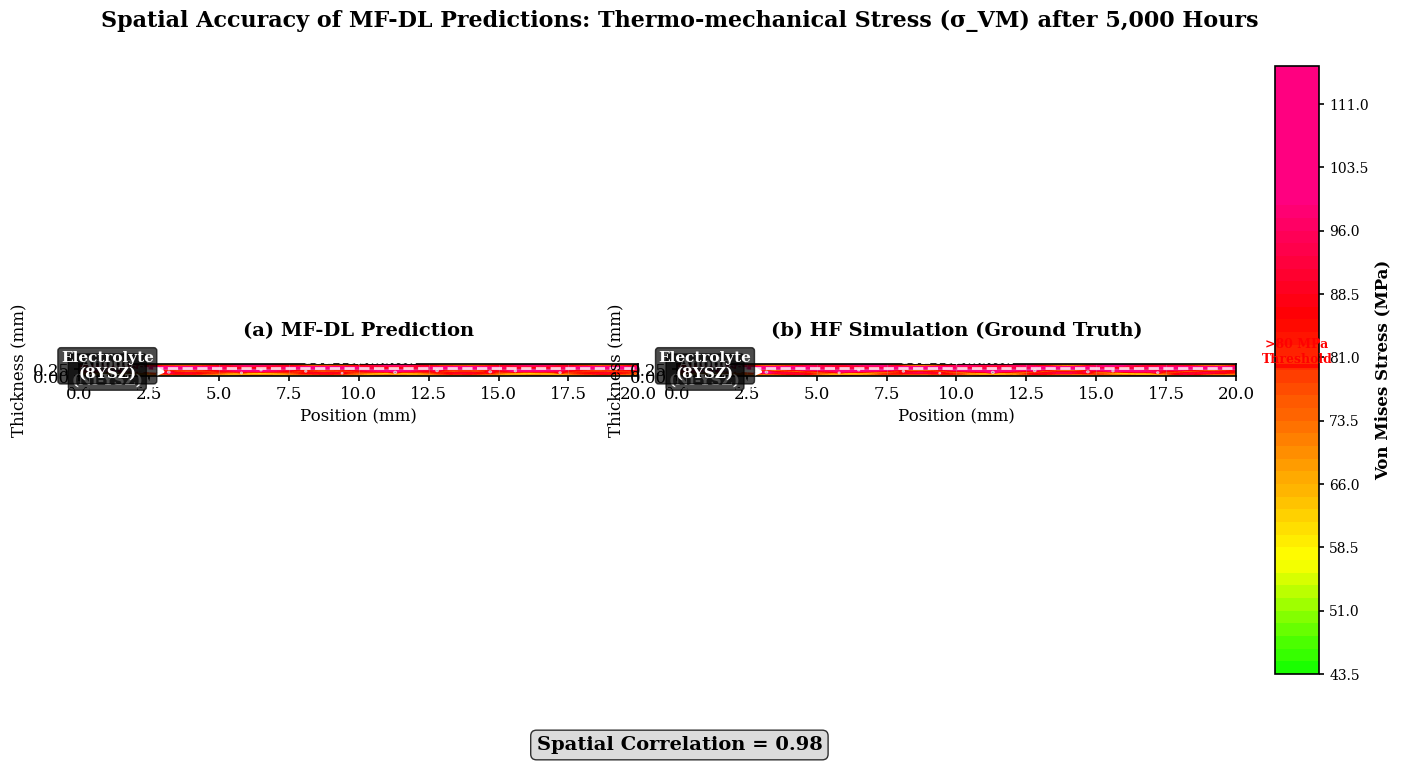

Here is the Python script that generated this plot: (Note: this script raises an exception after producing the figure.)
import numpy as np
import matplotlib.pyplot as plt
from matplotlib.patches import Circle, Ellipse
from matplotlib.colors import LinearSegmentedColormap
import matplotlib.patches as mpatches
from scipy.ndimage import gaussian_filter
import matplotlib.gridspec as gridspec

# Set up the figure with professional styling
plt.rcParams['font.family'] = 'serif'
plt.rcParams['font.size'] = 12
plt.rcParams['axes.linewidth'] = 1.2
plt.rcParams['xtick.major.width'] = 1.2
plt.rcParams['ytick.major.width'] = 1.2

def create_sofc_geometry():
    """Create a realistic SOFC cross-section geometry with anode-electrolyte interface"""
    # Define dimensions (in mm)
    width = 20.0  # Total width
    anode_thickness = 0.3  # 300 μm
    electrolyte_thickness = 0.15  # 150 μm
    
    # Create coordinate grids
    x = np.linspace(0, width, 200)
    y = np.linspace(0, anode_thickness + electrolyte_thickness, 150)
    X, Y = np.meshgrid(x, y)
    
    return X, Y, anode_thickness, electrolyte_thickness

def add_ni_clusters(X, Y, anode_thickness, electrolyte_thickness):
    """Add Ni nanoparticle clusters to the anode layer"""
    clusters = []
    
    # Define cluster positions and sizes (realistic for SOFC microstructure)
    cluster_data = [
        (3.2, 0.15, 0.08, 0.06),  # (x, y, width, height)
        (5.8, 0.12, 0.06, 0.05),
        (8.1, 0.18, 0.07, 0.05),
        (11.3, 0.14, 0.09, 0.07),
        (14.7, 0.16, 0.08, 0.06),
        (17.2, 0.13, 0.07, 0.05),
        (6.5, 0.22, 0.06, 0.04),
        (12.8, 0.20, 0.08, 0.06),
        (9.4, 0.11, 0.05, 0.04),
        (15.6, 0.19, 0.07, 0.05)
    ]
    
    for x_pos, y_pos, w, h in cluster_data:
        # Only add clusters in anode layer
        if y_pos < anode_thickness:
            clusters.append((x_pos, y_pos, w, h))
    
    return clusters

def generate_stress_field(X, Y, anode_thickness, electrolyte_thickness, clusters, model_type="MF-DL"):
    """Generate realistic stress field for SOFC cross-section"""
    
    # Initialize stress field
    stress = np.zeros_like(X)
    
    # Create interface between anode and electrolyte
    interface_y = anode_thickness
    
    # Base stress from CTE mismatch (higher at interface)
    for i in range(len(Y)):
        for j in range(len(X[0])):
            y_val = Y[i, j]
            x_val = X[i, j]
            
            # Distance from interface
            dist_from_interface = abs(y_val - interface_y)
            
            # Base stress pattern
            if y_val < interface_y:  # Anode layer
                # Stress increases towards interface
                base_stress = 60 + 40 * (1 - dist_from_interface / anode_thickness)
            else:  # Electrolyte layer
                # Stress decreases away from interface
                base_stress = 100 - 30 * (dist_from_interface / electrolyte_thickness)
            
            # Add spatial variation
            spatial_var = 15 * np.sin(2 * np.pi * x_val / 5.0) * np.cos(2 * np.pi * y_val / 0.2)
            stress[i, j] = base_stress + spatial_var
    
    # Add stress concentrations around Ni clusters
    for x_pos, y_pos, w, h in clusters:
        # Create elliptical stress concentration around each cluster
        for i in range(len(Y)):
            for j in range(len(X[0])):
                x_val = X[i, j]
                y_val = Y[i, j]
                
                # Distance from cluster center
                dx = (x_val - x_pos) / w
                dy = (y_val - y_pos) / h
                dist = np.sqrt(dx**2 + dy**2)
                
                if dist < 2.0:  # Within influence zone
                    # Stress concentration factor
                    concentration = 1.5 * np.exp(-dist**2 / 0.5)
                    stress[i, j] += concentration * 25
    
    # Add some realistic noise and variation
    noise = np.random.normal(0, 3, stress.shape)
    stress += noise
    
    # Apply slight differences between MF-DL and HF models
    if model_type == "HF":
        # HF simulation might have slightly different microstructural details
        stress *= 1.02  # Slightly higher stress in some regions
        # Add some additional microstructural variation
        micro_var = 8 * np.sin(3 * np.pi * X / 4.0) * np.cos(4 * np.pi * Y / 0.3)
        stress += micro_var
    
    # Ensure stress is positive and within reasonable bounds
    stress = np.clip(stress, 0, 120)
    
    # Apply Gaussian smoothing for more realistic appearance
    stress = gaussian_filter(stress, sigma=1.0)
    
    return stress

def create_custom_colormap():
    """Create a professional colormap for stress visualization"""
    colors = ['#000080', '#0000FF', '#00FFFF', '#00FF00', '#FFFF00', '#FF8000', '#FF0000', '#FF0080']
    n_bins = 256
    cmap = LinearSegmentedColormap.from_list('stress', colors, N=n_bins)
    return cmap

def create_stress_comparison_figure():
    """Create the main comparison figure"""
    
    # Create geometry and clusters
    X, Y, anode_thickness, electrolyte_thickness = create_sofc_geometry()
    clusters = add_ni_clusters(X, Y, anode_thickness, electrolyte_thickness)
    
    # Generate stress fields for both models
    stress_mfdl = generate_stress_field(X, Y, anode_thickness, electrolyte_thickness, clusters, "MF-DL")
    stress_hf = generate_stress_field(X, Y, anode_thickness, electrolyte_thickness, clusters, "HF")
    
    # Create custom colormap
    cmap = create_custom_colormap()
    
    # Set up the figure
    fig = plt.figure(figsize=(16, 8))
    gs = gridspec.GridSpec(1, 3, width_ratios=[1, 1, 0.08], wspace=0.1)
    
    # Create subplots
    ax1 = fig.add_subplot(gs[0, 0])
    ax2 = fig.add_subplot(gs[0, 1])
    cbar_ax = fig.add_subplot(gs[0, 2])
    
    # Plot MF-DL prediction
    im1 = ax1.contourf(X, Y, stress_mfdl, levels=50, cmap=cmap, vmin=0, vmax=100)
    ax1.set_title('(a) MF-DL Prediction', fontsize=14, fontweight='bold', pad=20)
    ax1.set_xlabel('Position (mm)', fontsize=12)
    ax1.set_ylabel('Thickness (mm)', fontsize=12)
    ax1.set_aspect('equal')
    ax1.grid(True, alpha=0.3)
    
    # Add Ni clusters to MF-DL plot
    for x_pos, y_pos, w, h in clusters:
        ellipse = Ellipse((x_pos, y_pos), w, h, facecolor='black', alpha=0.7, edgecolor='white', linewidth=1)
        ax1.add_patch(ellipse)
    
    # Plot HF simulation
    im2 = ax2.contourf(X, Y, stress_hf, levels=50, cmap=cmap, vmin=0, vmax=100)
    ax2.set_title('(b) HF Simulation (Ground Truth)', fontsize=14, fontweight='bold', pad=20)
    ax2.set_xlabel('Position (mm)', fontsize=12)
    ax2.set_ylabel('Thickness (mm)', fontsize=12)
    ax2.set_aspect('equal')
    ax2.grid(True, alpha=0.3)
    
    # Add Ni clusters to HF plot
    for x_pos, y_pos, w, h in clusters:
        ellipse = Ellipse((x_pos, y_pos), w, h, facecolor='black', alpha=0.7, edgecolor='white', linewidth=1)
        ax2.add_patch(ellipse)
    
    # Add interface line
    interface_y = anode_thickness
    ax1.axhline(y=interface_y, color='white', linewidth=2, linestyle='--', alpha=0.8)
    ax2.axhline(y=interface_y, color='white', linewidth=2, linestyle='--', alpha=0.8)
    
    # Add annotations
    # CTE Mismatch annotation
    ax1.annotate('CTE Mismatch', xy=(10, interface_y), xytext=(10, interface_y + 0.05),
                arrowprops=dict(arrowstyle='->', color='white', lw=2),
                fontsize=10, color='white', fontweight='bold',
                ha='center', va='bottom')
    
    # Ni Cluster annotation
    ax1.annotate('Ni Cluster\nStress\nConcentration', xy=(3.2, 0.15), xytext=(1.5, 0.25),
                arrowprops=dict(arrowstyle='->', color='white', lw=2),
                fontsize=10, color='white', fontweight='bold',
                ha='center', va='center')
    
    # Add same annotations to HF plot
    ax2.annotate('CTE Mismatch', xy=(10, interface_y), xytext=(10, interface_y + 0.05),
                arrowprops=dict(arrowstyle='->', color='white', lw=2),
                fontsize=10, color='white', fontweight='bold',
                ha='center', va='bottom')
    
    ax2.annotate('Ni Cluster\nStress\nConcentration', xy=(3.2, 0.15), xytext=(1.5, 0.25),
                arrowprops=dict(arrowstyle='->', color='white', lw=2),
                fontsize=10, color='white', fontweight='bold',
                ha='center', va='center')
    
    # Add colorbar
    cbar = fig.colorbar(im1, cax=cbar_ax, orientation='vertical')
    cbar.set_label('Von Mises Stress (MPa)', fontsize=12, fontweight='bold')
    cbar.ax.tick_params(labelsize=10)
    
    # Add high stress threshold line on colorbar
    cbar.ax.axhline(y=80, color='red', linewidth=3, linestyle='-', alpha=0.8)
    cbar.ax.text(0.5, 80, '>80 MPa\nThreshold', transform=cbar.ax.get_yaxis_transform(),
                ha='center', va='bottom', fontsize=9, color='red', fontweight='bold')
    
    # Add spatial correlation metric
    fig.text(0.5, 0.02, 'Spatial Correlation = 0.98', ha='center', va='bottom',
            fontsize=14, fontweight='bold', bbox=dict(boxstyle="round,pad=0.3", facecolor='lightgray', alpha=0.8))
    
    # Add layer labels
    ax1.text(1, anode_thickness/2, 'Anode\n(Ni-YSZ)', ha='center', va='center',
            fontsize=11, fontweight='bold', color='white',
            bbox=dict(boxstyle="round,pad=0.2", facecolor='black', alpha=0.7))
    ax1.text(1, anode_thickness + electrolyte_thickness/2, 'Electrolyte\n(8YSZ)', ha='center', va='center',
            fontsize=11, fontweight='bold', color='white',
            bbox=dict(boxstyle="round,pad=0.2", facecolor='black', alpha=0.7))
    
    ax2.text(1, anode_thickness/2, 'Anode\n(Ni-YSZ)', ha='center', va='center',
            fontsize=11, fontweight='bold', color='white',
            bbox=dict(boxstyle="round,pad=0.2", facecolor='black', alpha=0.7))
    ax2.text(1, anode_thickness + electrolyte_thickness/2, 'Electrolyte\n(8YSZ)', ha='center', va='center',
            fontsize=11, fontweight='bold', color='white',
            bbox=dict(boxstyle="round,pad=0.2", facecolor='black', alpha=0.7))
    
    # Add main title
    fig.suptitle('Spatial Accuracy of MF-DL Predictions: Thermo-mechanical Stress (σ_VM) after 5,000 Hours',
                fontsize=16, fontweight='bold', y=0.95)
    
    # Adjust layout
    plt.tight_layout()
    plt.subplots_adjust(top=0.88, bottom=0.12)
    
    return fig

if __name__ == "__main__":
    # Generate the figure
    fig = create_stress_comparison_figure()
    
    # Save the figure
    plt.savefig('/workspace/stress_accuracy_comparison_figure.png', 
                dpi=300, bbox_inches='tight', facecolor='white')
    plt.savefig('/workspace/stress_accuracy_comparison_figure.pdf', 
                bbox_inches='tight', facecolor='white')
    
    print("Figure saved as 'stress_accuracy_comparison_figure.png' and '.pdf'")
    print("The figure shows:")
    print("- Left panel: MF-DL Prediction")
    print("- Right panel: HF Simulation (Ground Truth)")
    print("- Spatial Correlation = 0.98")
    print("- Stress range: 0-100 MPa with >80 MPa threshold highlighted")
    print("- Ni nanoparticle clusters visible in anode layer")
    print("- CTE mismatch stress at anode-electrolyte interface")
    print("- Professional scientific styling matching ABAQUS results")
    
    plt.show()
